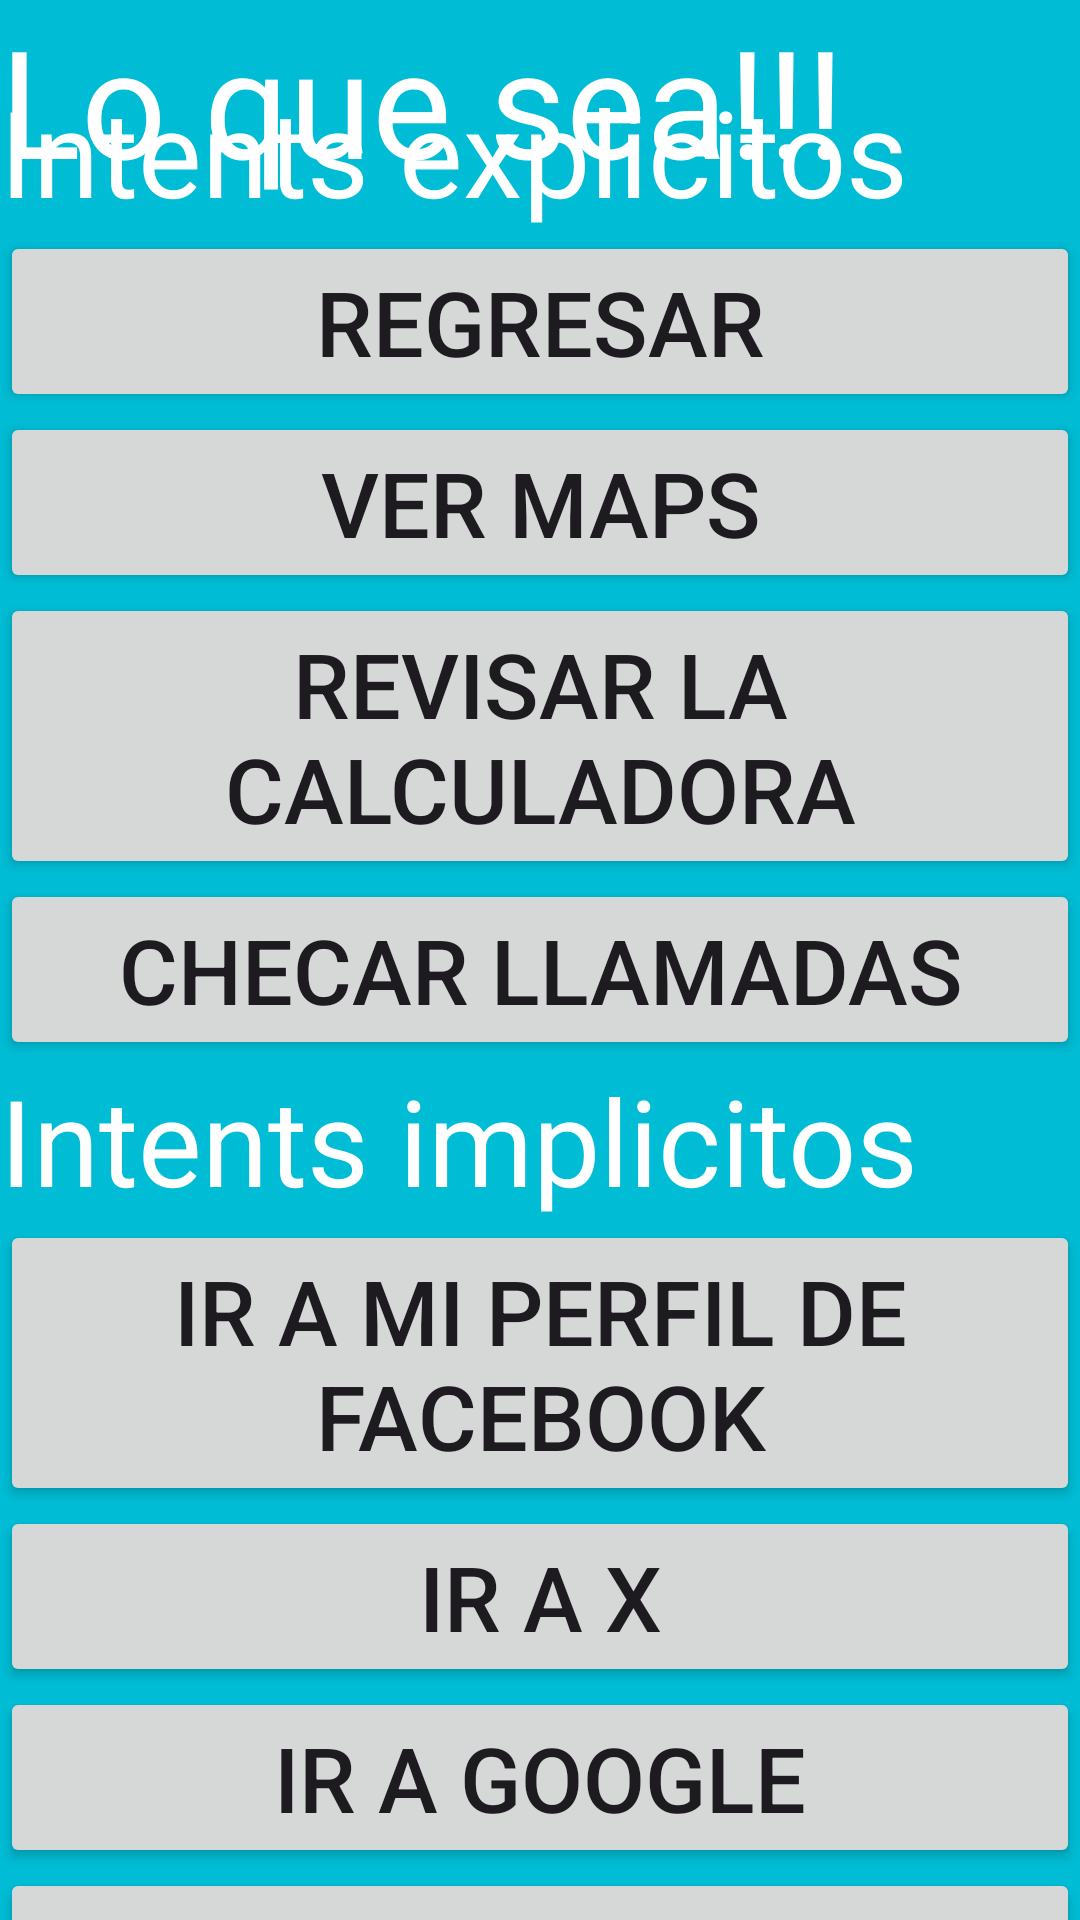

Android layout source for this screen:
<!-- AndroidManifest.xml: application theme Theme.Practica_1 -->
<!-- res/layout/activity_actividad2.xml -->
<?xml version="1.0" encoding="utf-8"?>
<androidx.constraintlayout.widget.ConstraintLayout xmlns:android="http://schemas.android.com/apk/res/android"
    xmlns:app="http://schemas.android.com/apk/res-auto"
    xmlns:tools="http://schemas.android.com/tools"
    android:layout_width="match_parent"
    android:layout_height="match_parent"
    android:background="@color/azul"
    tools:context=".Actividad2">

    <TextView
        android:id="@+id/textito"
        android:layout_width="0dp"
        android:layout_height="wrap_content"
        android:text="Lo que sea!!!"
        android:textColor="@color/white"
        android:textSize="50sp"
        app:layout_constraintStart_toStartOf="parent"
        app:layout_constraintEnd_toEndOf="parent"
        app:layout_constraintTop_toTopOf="parent" />

    <LinearLayout
        android:id="@+id/primero"
        android:layout_width="0dp"
        android:layout_height="wrap_content"
        android:orientation="vertical"
        app:layout_constraintStart_toStartOf="parent"
        app:layout_constraintEnd_toEndOf="parent"
        app:layout_constraintTop_toBottomOf="@+id/textito"
        app:layout_constraintBottom_toTopOf="@+id/segundo"
        >

        <TextView
            android:layout_width="match_parent"
            android:layout_height="wrap_content"
            android:text="Intents explicitos"
            android:textColor="@color/white"
            android:textSize="40sp"
            ></TextView>

        <Button
            android:id="@+id/regresar"
            android:layout_width="match_parent"
            android:layout_height="wrap_content"
            android:text="Regresar"
            android:textSize="30sp"></Button>
        <Button
            android:id="@+id/maps"
            android:layout_width="match_parent"
            android:layout_height="wrap_content"
            android:text="Ver maps"
            android:textSize="30sp"></Button>
        <Button
            android:id="@+id/calculadora"
            android:layout_width="match_parent"
            android:layout_height="wrap_content"
            android:text="Revisar la calculadora"
            android:textSize="30sp"></Button>
        <Button
            android:id="@+id/llamada"
            android:layout_width="match_parent"
            android:layout_height="wrap_content"
            android:text="Checar llamadas"
            android:textSize="30sp"></Button>

    </LinearLayout>

    <LinearLayout
        android:id="@+id/segundo"
        android:layout_width="0dp"
        android:layout_height="wrap_content"
        android:orientation="vertical"
        app:layout_constraintStart_toStartOf="parent"
        app:layout_constraintEnd_toEndOf="parent"
        app:layout_constraintTop_toBottomOf="@+id/primero"
        app:layout_constraintBottom_toBottomOf="parent"
        >

        <TextView

            android:layout_width="match_parent"
            android:layout_height="wrap_content"
            android:text="Intents implicitos"
            android:textColor="@color/white"
            android:textSize="40sp"
            ></TextView>

        <Button
            android:id="@+id/perfil"
            android:layout_width="match_parent"
            android:layout_height="wrap_content"
            android:text="Ir a mi perfil de facebook"
            android:textSize="30sp"></Button>
        <Button
            android:id="@+id/x"
            android:layout_width="match_parent"
            android:layout_height="wrap_content"
            android:text="Ir a X"
            android:textSize="30sp"></Button>
        <Button
            android:id="@+id/google"
            android:layout_width="match_parent"
            android:layout_height="wrap_content"
            android:text="Ir a google"
            android:textSize="30sp"></Button>
        <Button
            android:id="@+id/tiktok"
            android:layout_width="match_parent"
            android:layout_height="wrap_content"
            android:text="Ir a tiktok"
            android:textSize="30sp"></Button>

    </LinearLayout>

</androidx.constraintlayout.widget.ConstraintLayout>
<!-- resources referenced by this layout -->
<resources>
  <color name="azul">#00BCD4</color>
  <color name="white">#FFFFFF</color>
  <style name="Theme.Practica_1" parent="Base.Theme.Practica_1" />
  <style name="Base.Theme.Practica_1" parent="Theme.Material3.DayNight.NoActionBar">
          
          
      </style>
</resources>
